Photos from the image-classification dataset "train" in the GitHub repository AbulHasnatHridoy/Fungal-Diseases-of-tea-leaves. Its 6 classes are: healthy, heliopeltis, red rust, red spider, sunlight scorching, thrips.

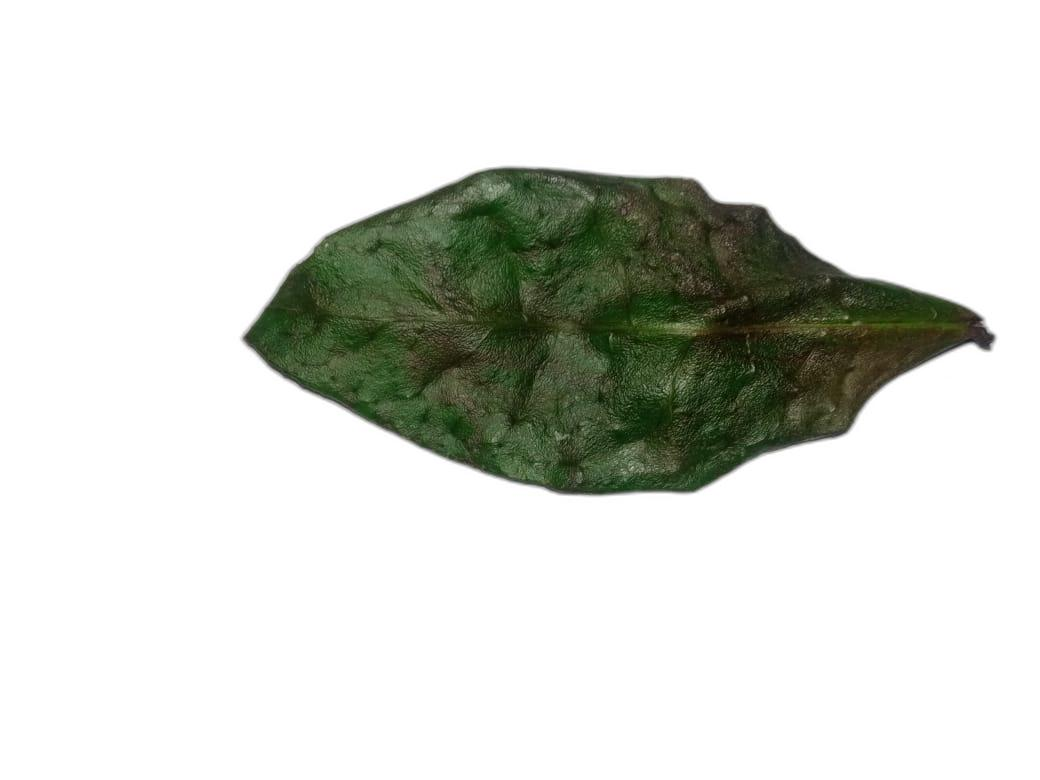
Label: red spider

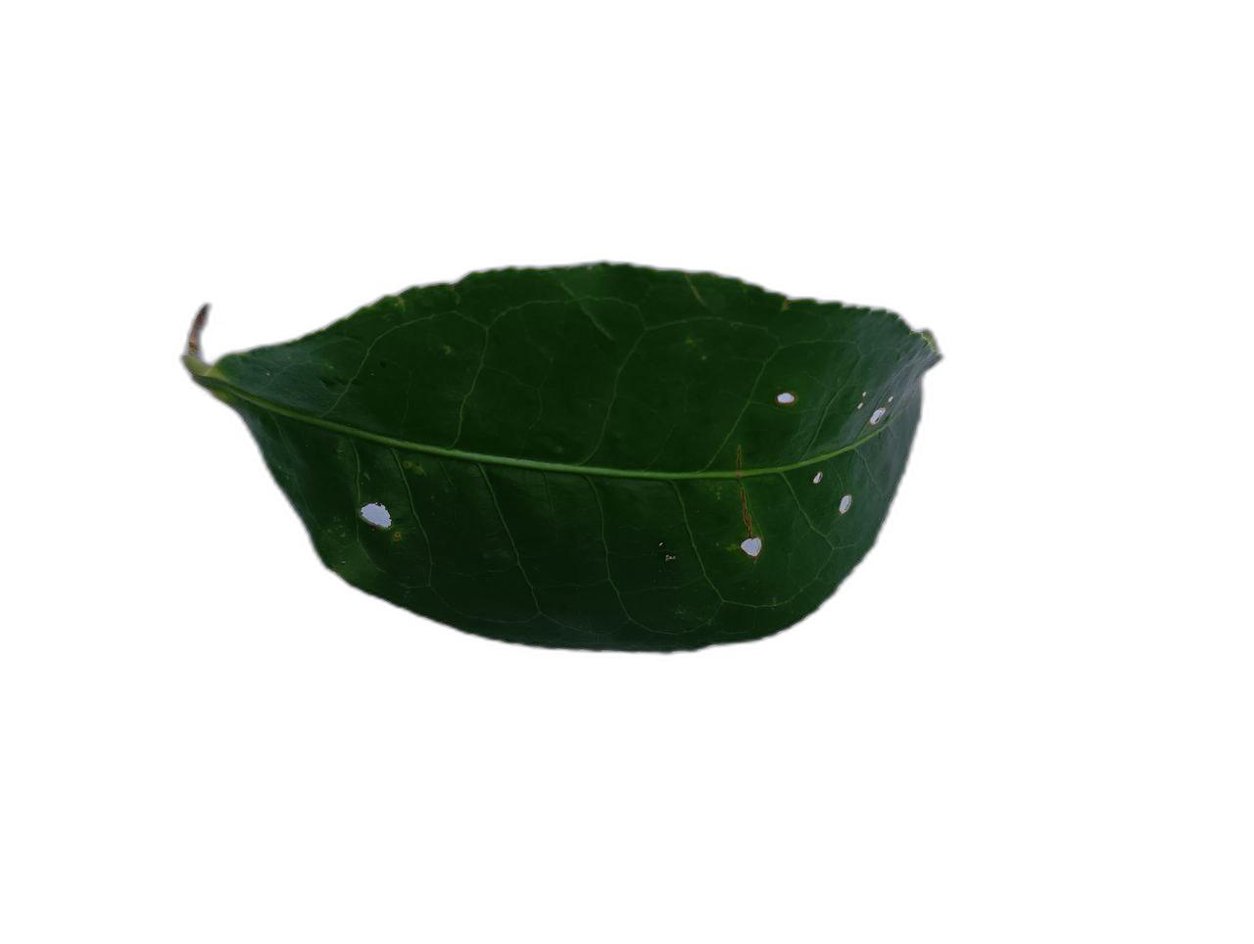
Label: heliopeltis

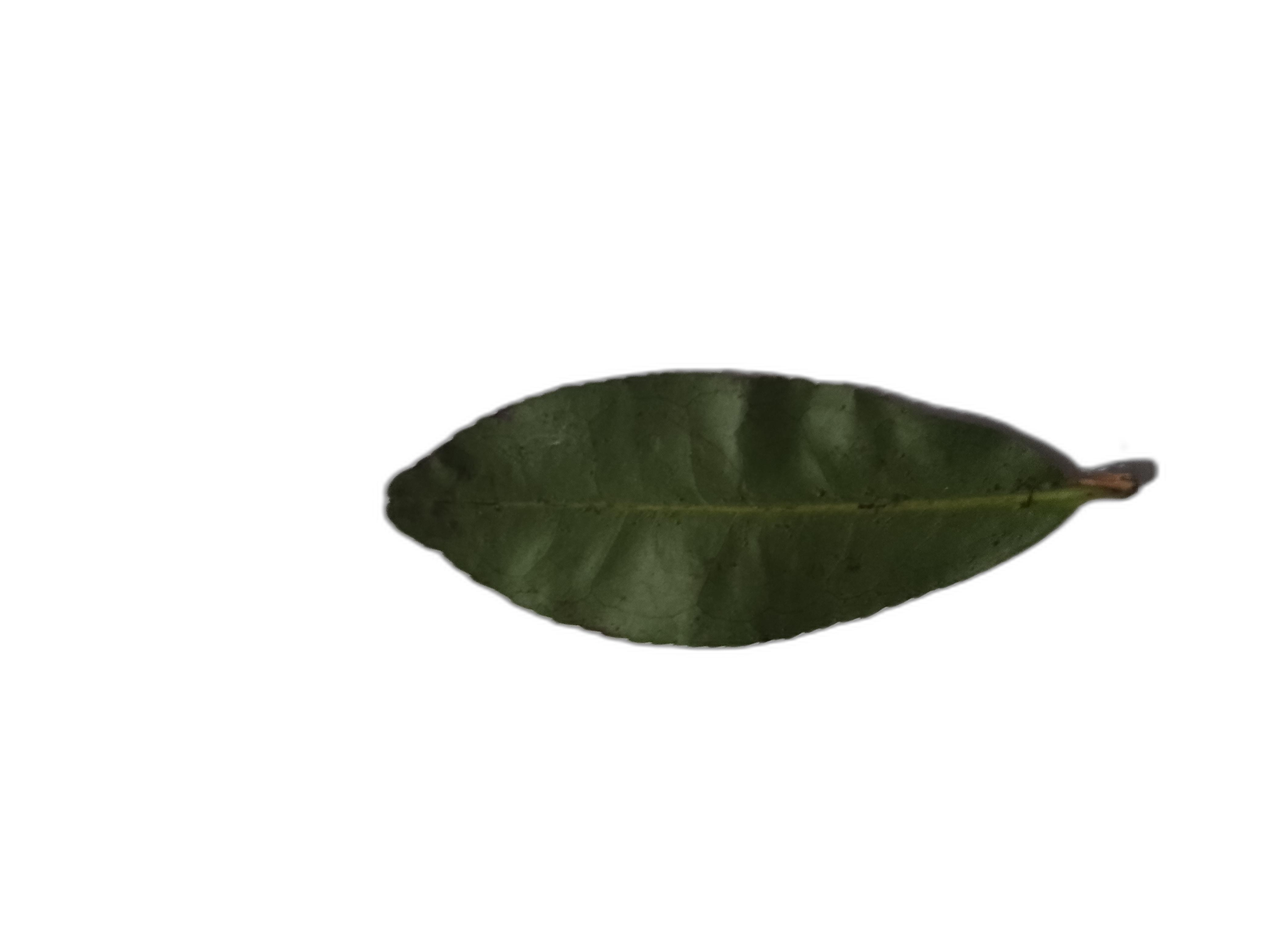
Label: sunlight scorching

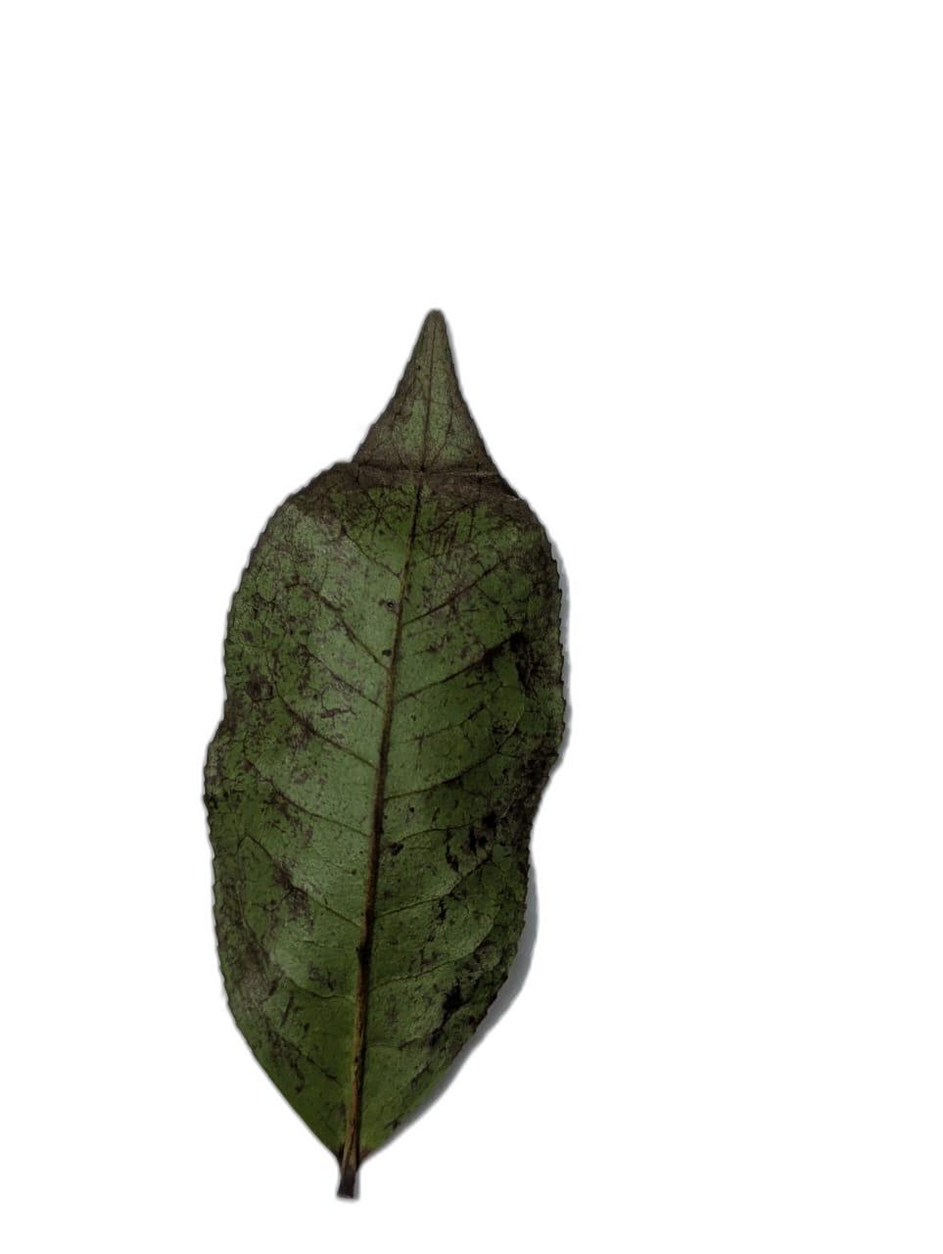
Label: red rust

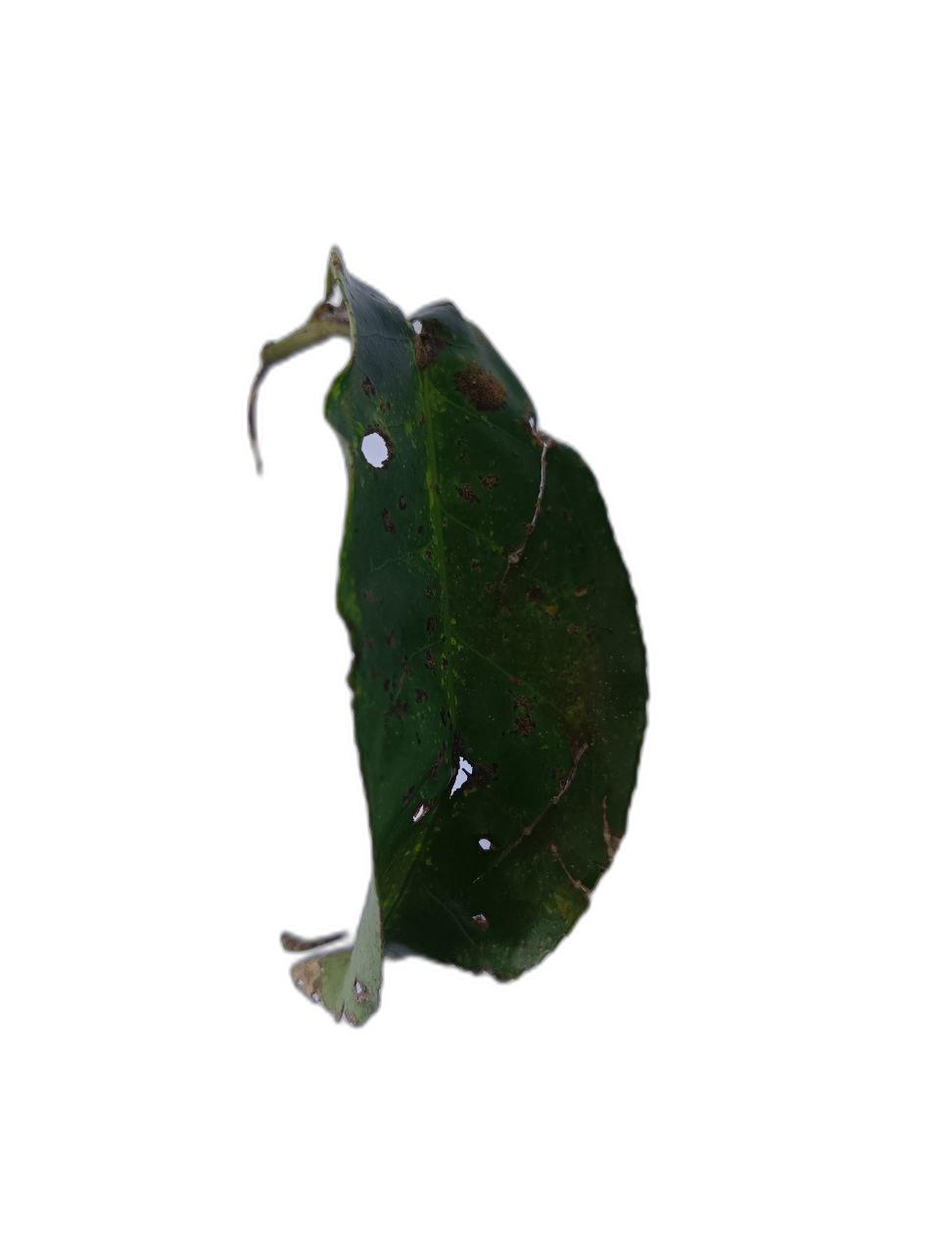
Label: sunlight scorching

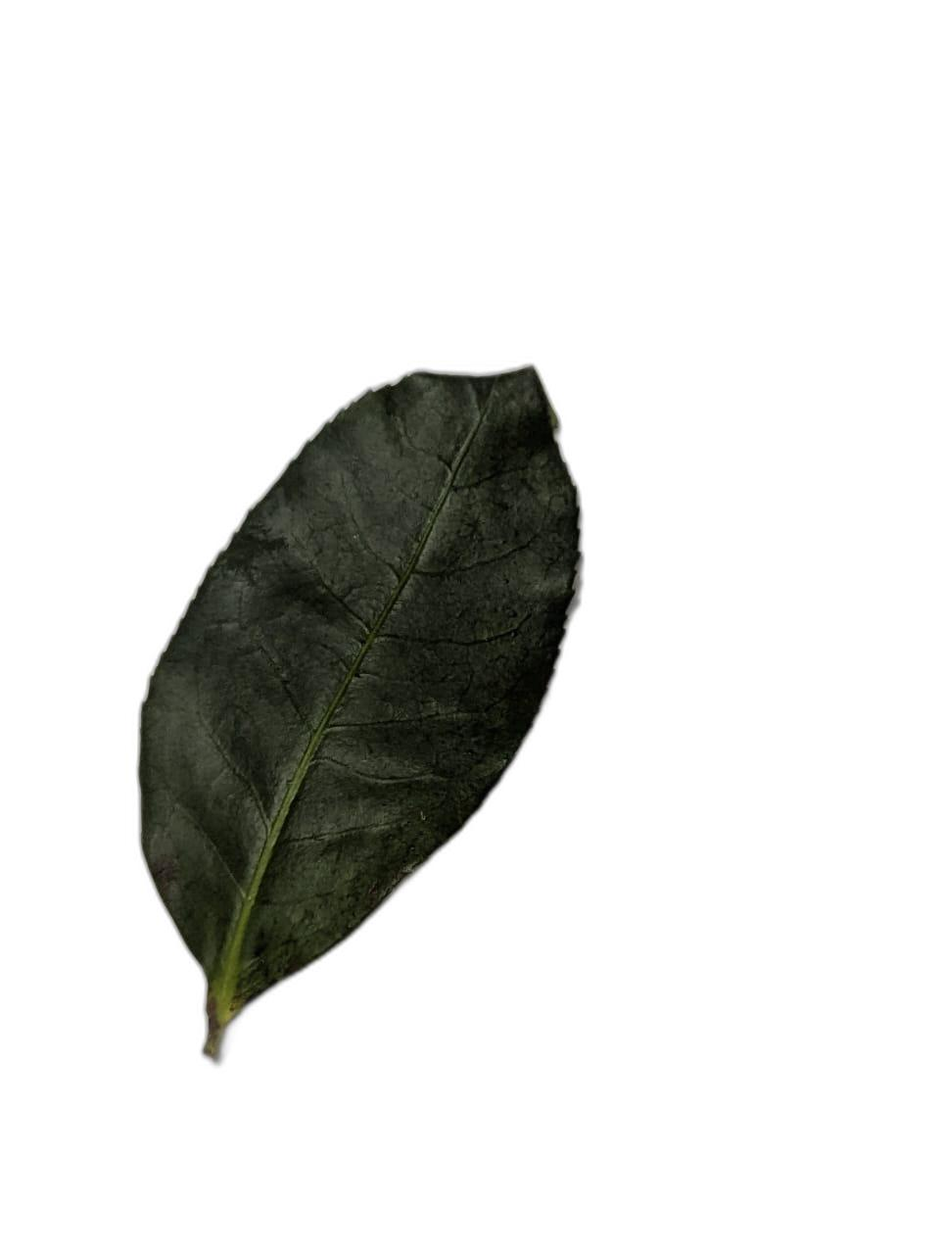
Label: healthy
